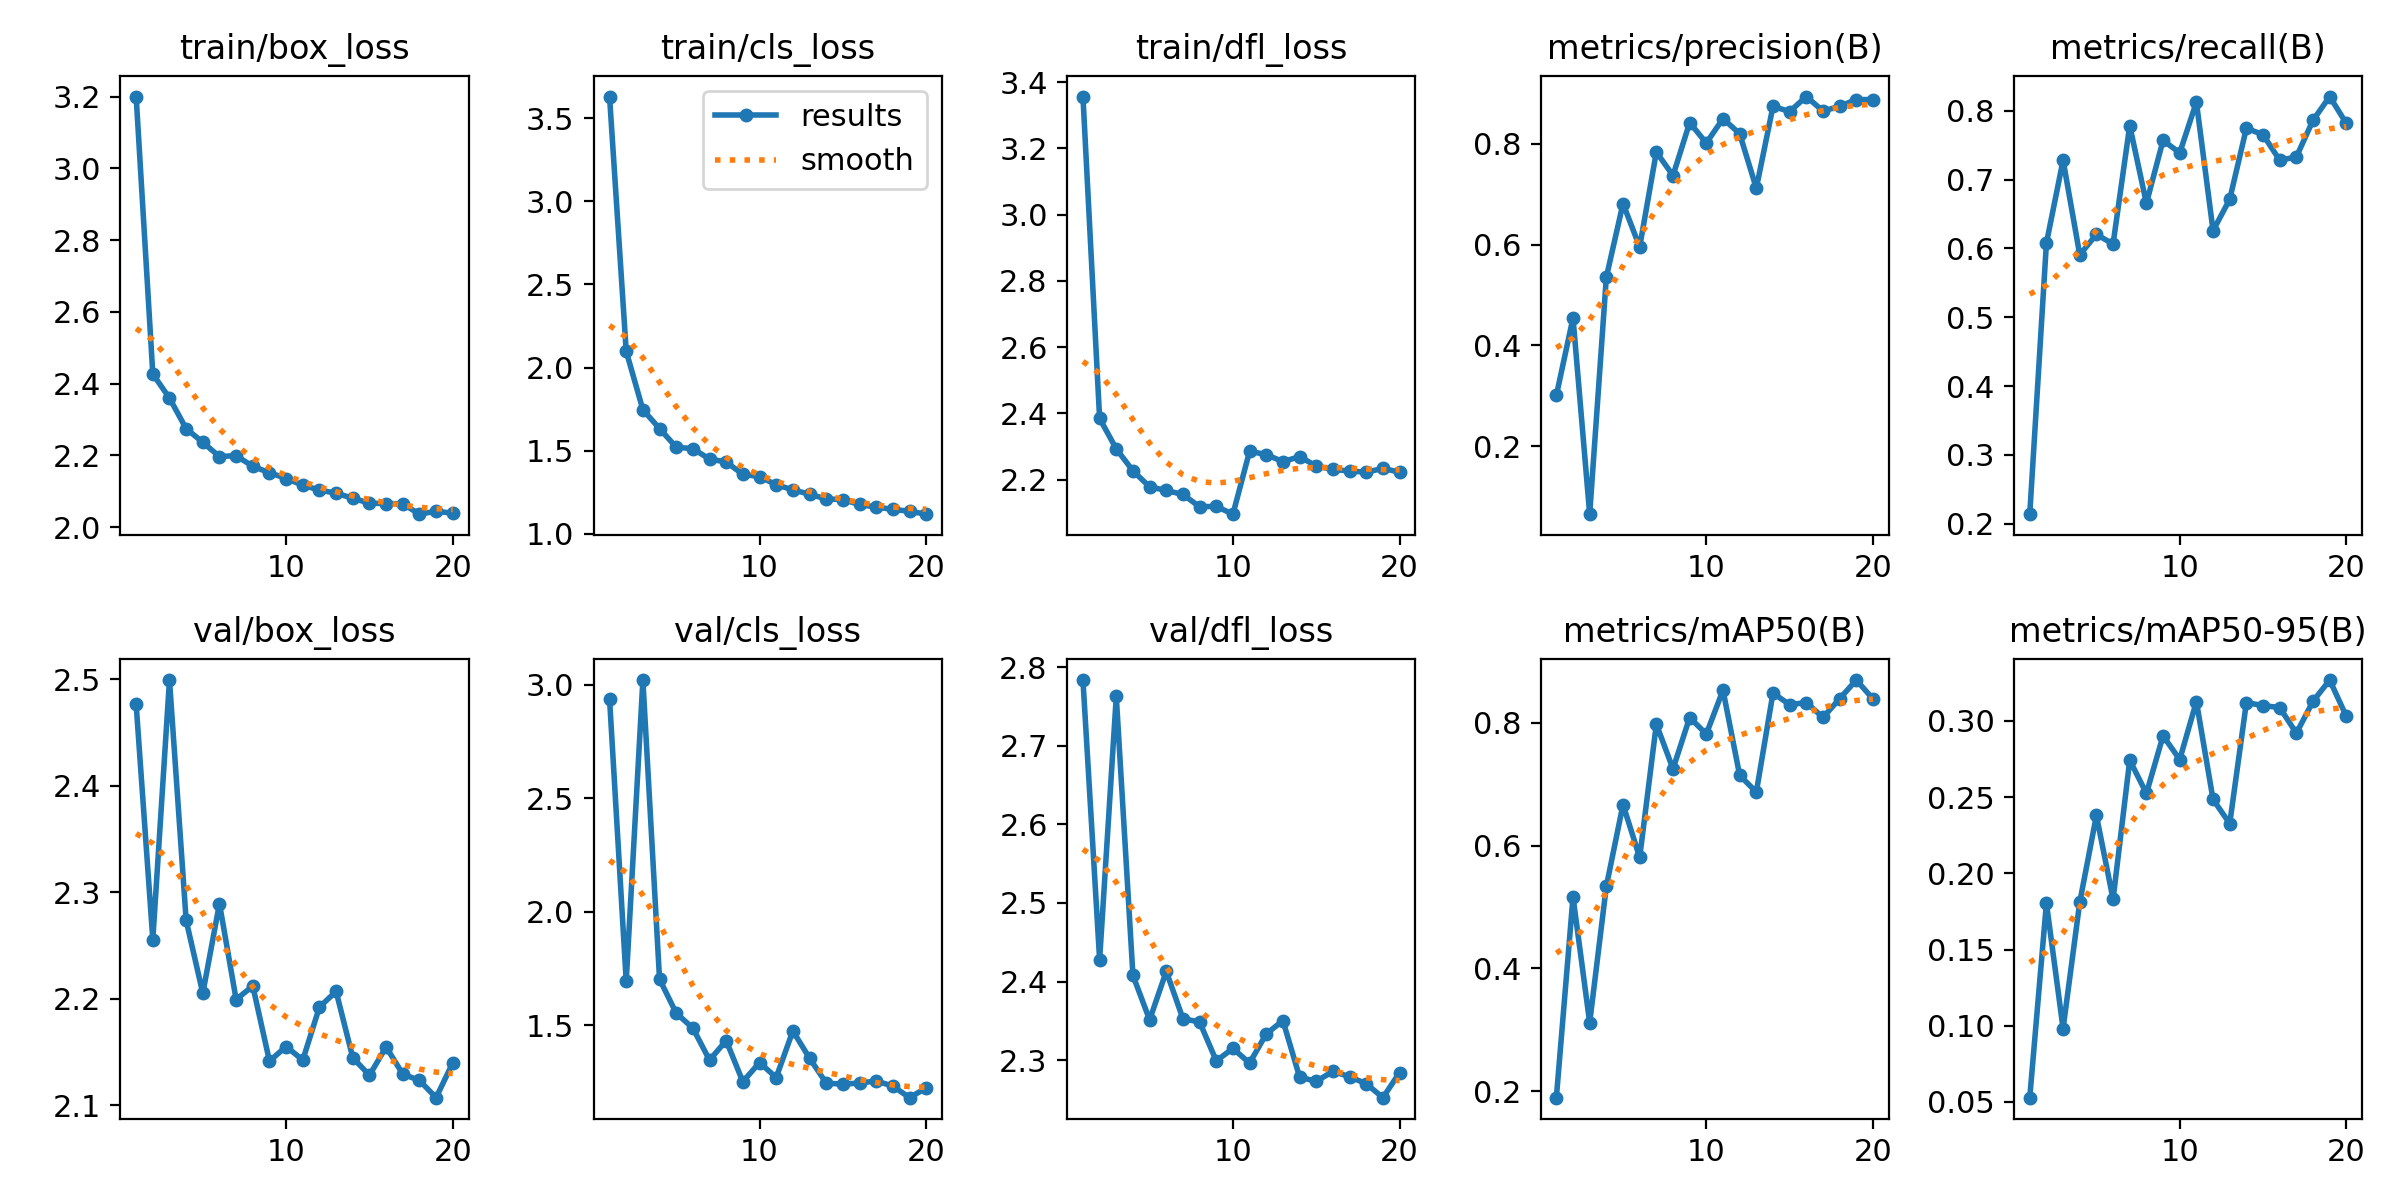

The table this chart was drawn from, first rows:
epoch, train/box_loss, train/cls_loss, train/dfl_loss, metrics/precision(B), metrics/recall(B), metrics/mAP50(B), metrics/mAP50-95(B), val/box_loss, val/cls_loss, val/dfl_loss, lr/pg0, lr/pg1, lr/pg2
1, 3.2, 3.631, 3.357, 0.3009, 0.2137, 0.1895, 0.05281, 2.476, 2.937, 2.784, 0.0006625, 0.0006625, 0.0006625
2, 2.427, 2.098, 2.385, 0.4547, 0.6076, 0.5163, 0.1804, 2.256, 1.694, 2.428, 0.001263, 0.001263, 0.001263
3, 2.36, 1.746, 2.293, 0.06539, 0.7282, 0.3116, 0.09818, 2.499, 3.02, 2.763, 0.001798, 0.001798, 0.001798
4, 2.275, 1.633, 2.227, 0.5354, 0.5908, 0.5337, 0.181, 2.274, 1.703, 2.408, 0.001703, 0.001703, 0.001703
5, 2.236, 1.521, 2.179, 0.6814, 0.6204, 0.6667, 0.238, 2.205, 1.553, 2.351, 0.001604, 0.001604, 0.001604
6, 2.197, 1.512, 2.168, 0.5954, 0.6065, 0.5807, 0.183, 2.289, 1.487, 2.413, 0.001505, 0.001505, 0.001505
7, 2.2, 1.45, 2.155, 0.7837, 0.7786, 0.7976, 0.2743, 2.199, 1.347, 2.353, 0.001406, 0.001406, 0.001406
8, 2.169, 1.432, 2.119, 0.737, 0.6656, 0.7249, 0.2524, 2.212, 1.433, 2.349, 0.001307, 0.001307, 0.001307
9, 2.152, 1.358, 2.12, 0.842, 0.7572, 0.8085, 0.2902, 2.142, 1.251, 2.299, 0.001208, 0.001208, 0.001208
10, 2.136, 1.345, 2.096, 0.8014, 0.7389, 0.7816, 0.2747, 2.155, 1.336, 2.315, 0.001109, 0.001109, 0.001109
11, 2.117, 1.295, 2.286, 0.8499, 0.8129, 0.8531, 0.3127, 2.143, 1.27, 2.296, 0.00101, 0.00101, 0.00101
12, 2.103, 1.265, 2.276, 0.82, 0.6259, 0.7145, 0.2485, 2.192, 1.475, 2.333, 0.000911, 0.000911, 0.000911
13, 2.095, 1.238, 2.255, 0.7119, 0.6715, 0.687, 0.2327, 2.207, 1.355, 2.35, 0.000812, 0.000812, 0.000812
14, 2.081, 1.21, 2.27, 0.8742, 0.7748, 0.8484, 0.312, 2.145, 1.246, 2.279, 0.000713, 0.000713, 0.000713
15, 2.067, 1.206, 2.241, 0.8639, 0.7653, 0.8295, 0.3101, 2.128, 1.24, 2.273, 0.000614, 0.000614, 0.000614
16, 2.066, 1.177, 2.231, 0.8937, 0.7282, 0.8329, 0.3088, 2.155, 1.246, 2.286, 0.000515, 0.000515, 0.000515
17, 2.065, 1.161, 2.226, 0.8649, 0.733, 0.8086, 0.2919, 2.129, 1.255, 2.279, 0.000416, 0.000416, 0.000416
18, 2.036, 1.147, 2.223, 0.8744, 0.7864, 0.8392, 0.3129, 2.123, 1.232, 2.27, 0.000317, 0.000317, 0.000317
19, 2.045, 1.135, 2.234, 0.8877, 0.8208, 0.8696, 0.3268, 2.107, 1.181, 2.252, 0.000218, 0.000218, 0.000218
20, 2.039, 1.118, 2.223, 0.8877, 0.7817, 0.8388, 0.303, 2.14, 1.224, 2.284, 0.000119, 0.000119, 0.000119
